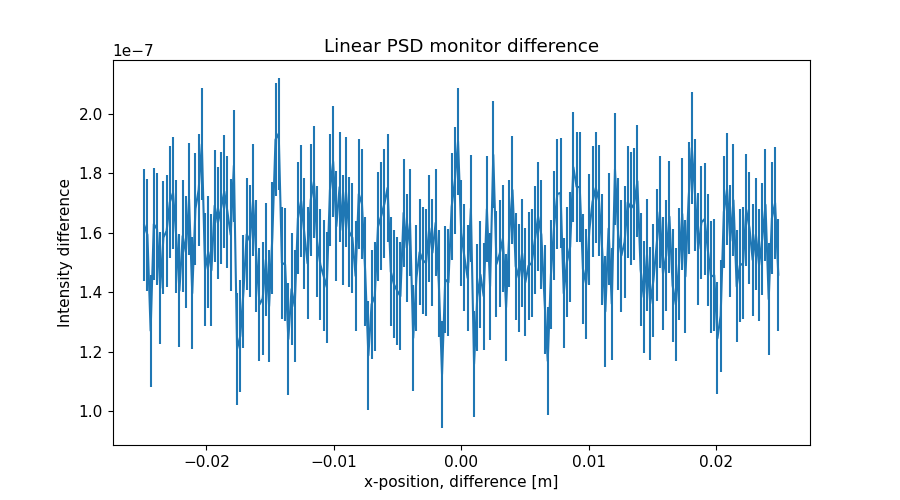

The file beside this chart, header and first rows:
x_axis, Intensity, Error
-2.487437186000000106e-02, 1.626256465999999997e-07, 1.885357508000000016e-08
-2.462311558000000039e-02, 1.593456951999999984e-07, 1.882360301000000101e-08
-2.437185929999999973e-02, 1.271112280000000123e-07, 1.881331630999999920e-08
-2.412060301999999906e-02, 1.629467393000000012e-07, 1.887563574999999862e-08
-2.386934673000000104e-02, 1.612646383000000039e-07, 1.889910962000000089e-08
-2.361809045000000037e-02, 1.414048305000000085e-07, 1.886782440000000088e-08
-2.336683416999999971e-02, 1.584464200000000030e-07, 1.884398876999999843e-08
-2.311557788999999905e-02, 1.606252311000000098e-07, 1.883128855000000017e-08
-2.286432160999999838e-02, 1.703066133999999968e-07, 1.884972939999999981e-08
-2.261306533000000119e-02, 1.734777934000000103e-07, 1.886128972000000032e-08
-2.236180905000000052e-02, 1.587541226000000093e-07, 1.885891787000000111e-08
-2.211055275999999903e-02, 1.406093277999999940e-07, 1.886761103999999838e-08
-2.185929647999999836e-02, 1.589249132999999892e-07, 1.888854903999999912e-08
-2.160804020000000117e-02, 1.535033853999999953e-07, 1.891399003000000111e-08
-2.135678392000000050e-02, 1.713441873999999991e-07, 1.891171304999999956e-08
-2.110552763999999984e-02, 1.396677232999999899e-07, 1.885427740999999855e-08
-2.085427135999999917e-02, 1.680675604999999872e-07, 1.885742511000000106e-08
-2.060301507999999851e-02, 1.744649045999999870e-07, 1.886115894999999950e-08
-2.035175879000000049e-02, 1.898216183999999882e-07, 1.886879592999999906e-08
-2.010050250999999982e-02, 1.476698521000000122e-07, 1.886957334999999839e-08
-1.984924622999999916e-02, 1.535869703999999880e-07, 1.885244701999999890e-08
-1.959798994999999849e-02, 1.474162390999999898e-07, 1.884793674999999995e-08
-1.934673367000000130e-02, 1.691223366999999905e-07, 1.880844748999999928e-08
-1.909547739000000063e-02, 1.633446627999999897e-07, 1.882445401000000097e-08
-1.884422110999999997e-02, 1.683107091000000024e-07, 1.886740632000000128e-08
-1.859296481999999848e-02, 1.739102227999999984e-07, 1.889266100999999848e-08
-1.834170854000000128e-02, 1.669490159000000050e-07, 1.885986602000000143e-08
-1.809045226000000062e-02, 1.593290145000000098e-07, 1.879562027999999843e-08
-1.783919597999999995e-02, 1.826076977999999894e-07, 1.881459463000000104e-08
-1.758793969999999929e-02, 1.210320942000000083e-07, 1.886446313999999911e-08
-1.733668341999999862e-02, 1.252736724999999905e-07, 1.887608241000000104e-08
-1.708542714000000143e-02, 1.403083010999999899e-07, 1.885556680999999929e-08
-1.683417084999999994e-02, 1.595077159000000084e-07, 1.883741094999999967e-08
-1.658291456999999927e-02, 1.572931154000000047e-07, 1.883203187999999840e-08
-1.633165828999999861e-02, 1.708748899999999978e-07, 1.880449110999999839e-08
-1.608040201000000141e-02, 1.521481227999999997e-07, 1.883725263000000082e-08
-1.582914573000000075e-02, 1.359014427000000009e-07, 1.889092388999999928e-08
-1.557788945000000008e-02, 1.379035525000000065e-07, 1.888728744000000062e-08
-1.532663316999999942e-02, 1.510055231000000075e-07, 1.885379033000000012e-08
-1.507537687999999966e-02, 1.353283198000000118e-07, 1.888991224000000022e-08
-1.482412060000000073e-02, 1.583070570000000109e-07, 1.890704723000000148e-08
-1.457286432000000007e-02, 1.913463853999999987e-07, 1.886257422000000115e-08
-1.432160803999999940e-02, 1.933609701999999939e-07, 1.883082284999999896e-08
-1.407035176000000047e-02, 1.499239038999999872e-07, 1.882921739000000103e-08
-1.381909547999999981e-02, 1.493109727999999974e-07, 1.886533371000000084e-08
-1.356783919999999914e-02, 1.242582586000000063e-07, 1.885242774000000069e-08
-1.331658290999999938e-02, 1.410929899000000000e-07, 1.882956553000000050e-08
-1.306532663000000045e-02, 1.352708739999999871e-07, 1.883094553999999853e-08
-1.281407034999999979e-02, 1.648517507000000109e-07, 1.882796219999999945e-08
-1.256281407000000086e-02, 1.707509128999999985e-07, 1.884839910000000092e-08
-1.231155779000000020e-02, 1.597704657999999870e-07, 1.880039898000000138e-08
-1.206030150999999953e-02, 1.497503225000000061e-07, 1.878085120000000010e-08
-1.180904523000000060e-02, 1.710652841999999915e-07, 1.884457701000000000e-08
-1.155778894000000084e-02, 1.772237048999999929e-07, 1.881782937000000086e-08
-1.130653266000000018e-02, 1.571122850000000124e-07, 1.874336724999999992e-08
-1.105527637999999951e-02, 1.492727555000000025e-07, 1.872151963000000072e-08
-1.080402010000000058e-02, 1.455915565999999986e-07, 1.867635830000000133e-08
-1.055276381999999992e-02, 1.417531194000000005e-07, 1.867328237000000069e-08
-1.030150753999999926e-02, 1.743893716000000067e-07, 1.867756911999999986e-08
-1.005025126000000033e-02, 1.839083966000000121e-07, 1.859214916999999873e-08
... 139 more rows
